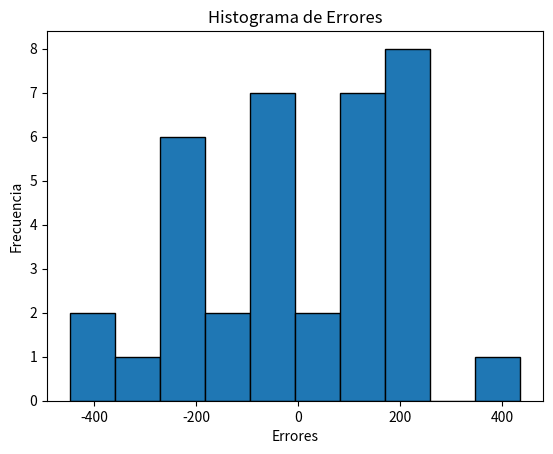

Reproduce this figure in Python.
"""27/09/2023
Practica 6 y 7 del manual con los sigsuientes datos"""

"""Encontrar el mejor modelo,
Reportar el codigo, el r al cuadrado obtenido
Graficar el histograma de los error
La media del error, la desviacion estandar del error
concluir si los errores se aproximan a una distribucion normal"""

import numpy as np
import matplotlib.pyplot as plt

# Datos
y = [790, 1160, 929, 865, 1140, 929, 1109, 1365, 1112, 1150, 980, 990, 1112, 1252, 1326, 1330, 1365, 1280, 1119, 1328, 1584, 1428, 1365, 1415, 1415, 1465, 1490, 1725, 1523, 1705, 1605, 1746, 1235, 1390, 1405, 1395]
x = [99, 95, 95, 90, 105, 105, 90, 92, 98, 99, 99, 101, 99, 94, 97, 97, 99, 104, 104, 105, 94, 99, 99, 99, 99, 102, 104, 114, 109, 114, 115, 117, 104, 108, 109, 120]

# Convierte las listas en arrays de NumPy
x = np.array(x)
y = np.array(y)

# Función para calcular el coeficiente de determinación (R al cuadrado)
def r_squared(y_true, y_pred):
    ssr = np.sum((y_true - y_pred) ** 2)
    sst = np.sum((y_true - np.mean(y_true)) ** 2)
    return 1 - (ssr / sst)

# Realiza la regresión lineal
coefficients = np.polyfit(x, y, 1)
poly = np.poly1d(coefficients)

# Calcula el coeficiente de determinación (R al cuadrado)
y_pred = poly(x)
r2 = r_squared(y, y_pred)
print(f"Coeficiente de determinación (R^2): {r2}")

# Calcula los errores
errors = y - y_pred

# Grafica el histograma de errores
plt.hist(errors, bins=10, edgecolor='k')
plt.xlabel('Errores')
plt.ylabel('Frecuencia')
plt.title('Histograma de Errores')
plt.show()

# Calcula la media y la desviación estándar de los errores
mean_error = np.mean(errors)
std_error = np.std(errors)
print(f"Media del error: {mean_error}")
print(f"Desviación estándar del error: {std_error}")
